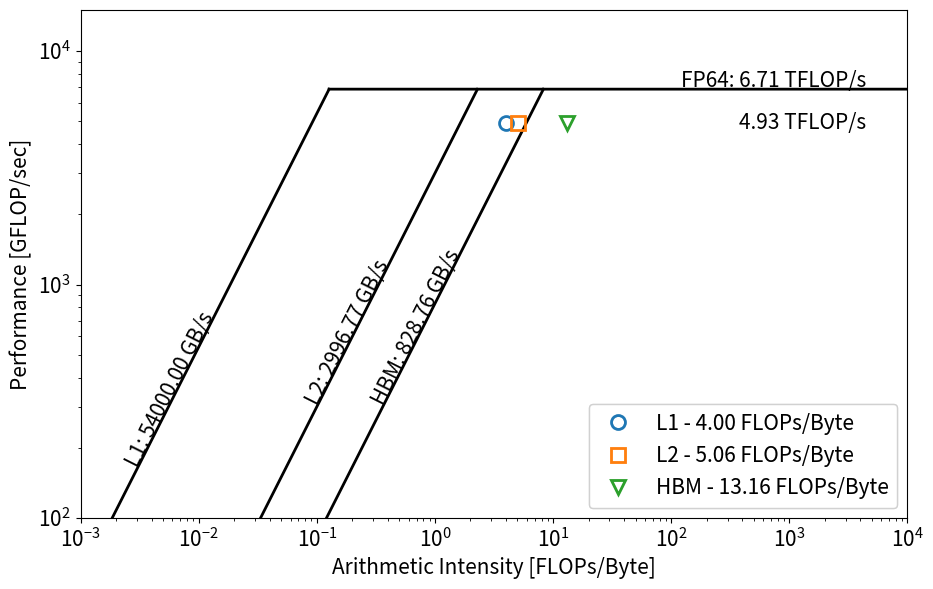

This chart was generated by the following Python code:

import numpy as np
import matplotlib.pyplot as plt
import matplotlib.patches as mpatches

font = { 'size'   : 15}
plt.rc('font', **font)

colors = ['tab:blue','tab:orange','tab:green','tab:red','tab:purple','tab:brown','tab:pink','tab:gray','tab:olive','tab:cyan']
styles = ['o','s','v','^','D',">","<","*","h","H","+","1","2","3","4","8","p","d","|","_",".",","]

markersize = 10
markerwidth = 2
maxchar = 25

def roofline(filename, memRoofs, cmpRoofs, axises, FLOPS, AI, LABELS=None, flag='HBM'):

    if not FLOPS:
        print('FLOPS can not be empty!')
        return
    if max(FLOPS)==0:
        print('FLOPS are all 0s!')
        return

    LABELS = [x[:maxchar] for x in LABELS]

    fig = plt.figure(1,figsize=(10.67,6.6))
    plt.clf()
    ax = fig.gca()
    ax.set_xscale('log')
    ax.set_yscale('log')
    ax.set_xlabel('Arithmetic Intensity [FLOPs/Byte]')
    ax.set_ylabel('Performance [GFLOP/sec]')

    nx   = 10000
    xmin = axises[0] #-3 
    xmax = axises[1] #3
    ymin = axises[2] #1
    ymax = axises[3] #5000

    ax.set_xlim(10**xmin, 10**xmax)
    ax.set_ylim(ymin, ymax)

    ixx = int(nx*0.05)
    xlim = ax.get_xlim()
    ylim = ax.get_ylim()

    scomp_x_elbow  = []
    scomp_ix_elbow = []
    smem_x_elbow   = []
    smem_ix_elbow  = []

    x = np.logspace(xmin,xmax,nx)
    for roof in cmpRoofs:
        for ix in range(1,nx):
            if float(memRoofs[0][1] * x[ix]) >= roof[1]*1024 and (memRoofs[0][1] * x[ix-1]) < roof[1]*1024:
                scomp_x_elbow.append(x[ix-1])
                scomp_ix_elbow.append(ix-1)
                break

    for roof in memRoofs:
        for ix in range(1,nx):
            if (cmpRoofs[0][1]*1024 <= roof[1] * x[ix] and cmpRoofs[0][1]*1024 > roof[1] * x[ix-1]):
                smem_x_elbow.append(x[ix-1])
                smem_ix_elbow.append(ix-1)
                break

    for i in range(len(cmpRoofs)):
        roof = cmpRoofs[i][1]*1024
        y = np.ones(len(x)) * roof
        ax.plot(x[scomp_ix_elbow[i]:],y[scomp_ix_elbow[i]:],c='k',ls='-',lw='2')

    for i in range(len(memRoofs)):
        roof = memRoofs[i][1]
        y = x * roof
        ax.plot(x[:smem_ix_elbow[i]+1],y[:smem_ix_elbow[i]+1],c='k',ls='-',lw='2')


    marker_handles = []  

    for i in range(len(AI)):
        if AI[i]>0:
#             lab='{:3s} - {:>6.1f} FLOPs/Byte'.format(LABELS[i], AI[i])
            ax.plot(float(AI[i]),float(FLOPS[i]),c=colors[i%10],marker=styles[i],\
                    linestyle='None',ms=markersize,markerfacecolor='none',\
                    markeredgewidth=markerwidth,label=LABELS[i] if LABELS else "unknown")
            marker_handles.append(ax.plot([],[],c=colors[i%10],marker=styles[i],linestyle='None',ms=markersize,\
                    markerfacecolor='none',markeredgewidth=markerwidth,\
                    label='{} - {:.2f} FLOPs/Byte'.format(LABELS[i], AI[i]))[0])

    for roof in cmpRoofs:
        ax.text(x[-ixx],roof[1]*1000,
              roof[0] + ': ' + '{0:.2f}'.format(roof[1]) + ' TFLOP/s',
              horizontalalignment='right',
              verticalalignment='bottom')
    ax.text(x[-ixx],FLOPS[-1],
            '{0:.2f}'.format(FLOPS[-1]/1e3) + ' TFLOP/s',
            horizontalalignment='right',
            verticalalignment='center')

    for roof in memRoofs:
        ang = np.arctan(np.log10(xlim[1]/xlim[0]) / np.log10(ylim[1]/ylim[0])
                                   * fig.get_size_inches()[1]/fig.get_size_inches()[0] )
        if x[ixx]*roof[1] >ymin:
            ax.text(x[ixx],x[ixx]*roof[1]*(1+0.4*np.sin(ang)**2),
              roof[0] + ': ' + '{0:.2f}'.format(float(roof[1])) + ' GB/s',
              horizontalalignment='left',
              verticalalignment='bottom',
              rotation=180/np.pi*ang)
        else:
            ymin_ix_elbow=list()
            ymin_x_elbow=list()
            for ix in range(1,nx):
                if (ymin <= roof[1] * x[ix] and ymin > roof[1] * x[ix-1]):
                    ymin_x_elbow.append(x[ix-1])
                    ymin_ix_elbow.append(ix-1)
                    break
            ax.text(x[ixx+ymin_ix_elbow[0]],x[ixx+ymin_ix_elbow[0]]*roof[1]*(1+0.4*np.sin(ang)**2),
              roof[0] + ': ' + '{0:.2f}'.format(float(roof[1])) + ' GB/s',
              horizontalalignment='left',
              verticalalignment='bottom',
              rotation=180/np.pi*ang)


        
    leg1 = plt.legend(handles = marker_handles,loc='lower right', ncol=1,bbox_to_anchor = (1,0))
    ax.add_artist(leg1)

    plt.savefig('_'.join([filename])+'.png')
#     plt.savefig('_'.join([filename,flag])+'.eps')

    plt.show()



# likwid
memRoofs = [('L1', 1.4*64*2*64), ('L2', 1.4*64*32),  ('HBM', 490), ('DDR', 100)]
cmpRoofs = [('FP64 w/ FMA', 1.4*68*8*2*2/1e3)]
axises=[-3, 4, 1, 5000]
print(memRoofs)
print(cmpRoofs)
LABELS=['L1','L2','HBM','DDR']
flops=5051.923
FLOPS=[flops/10.2243]*4
AI=[flops/6456.799, flops/1387.739, flops/742.8158, flops/0.8883]
print(AI)
print(FLOPS)
roofline('likwid', memRoofs, cmpRoofs, axises, FLOPS, AI, LABELS, 'all')


# sde vtune
memRoofs = [('L1', 1.4*64*2*64), ('L2', 1.4*64*32),  ('HBM', 490), ('DDR', 100)]
cmpRoofs = [('FP64 w/ FMA', 1.4*68*8*2*2/1e3)]
axises=[-3, 4, 1, 5000]
print(memRoofs)
print(cmpRoofs)
LABELS=['L1','L2', 'HBM','DDR']
flops=5839.811
FLOPS=[flops/10.2243]*4
AI=[flops/3795.623, 0, flops/594.562, flops/0.735]
print(AI)
print(FLOPS)
roofline('sde-vtune', memRoofs, cmpRoofs, axises, FLOPS, AI, LABELS, 'all')


# nvprof
memRoofs = [('L1', 54000.), ('L2', 2996.77),  ('HBM', 828.76)]
cmpRoofs = [('FP64', 1312e6*80*32*2/1e12)]
axises=[-3, 4, 100, 15000]
print(memRoofs)
print(cmpRoofs)
LABELS=['L1','L2', 'HBM']
flops=6.3206e+12/1e9
FLOPS=[flops/1.2808043044885498]*3
nvp=[4.8952e+10+328212077, 3.8942e+10+322043992, 1.5013e+10+123354]
byte=np.array(nvp)*32/1e9
AI=flops/byte
print(AI)
print(FLOPS)
roofline('nvprof', memRoofs, cmpRoofs, axises, FLOPS, AI, LABELS, 'all')


# ncu10
memRoofs = [('L1', 54000.), ('L2', 2996.77),  ('HBM', 828.76)]
cmpRoofs = [('FP64', 1.31e9*80*32*2/1e12)]
axises=[-3, 4, 100, 15000]
print(memRoofs)
print(cmpRoofs)
LABELS=['L1','L2', 'HBM']
time=1677685664.15/1.31e9
flops=6.3206e+12/1e9
FLOPS=[flops/time]*3
nvp=[48910700966+322043904,38675595312+322043904+645,15016718515+127241]
byte=np.array(nvp)*32/1e9
AI=flops/byte
print(AI)
print(FLOPS[-1])
roofline('ncu10', memRoofs, cmpRoofs, axises, FLOPS, AI, LABELS, 'all')


# ncu11
memRoofs = [('L1', 54000.), ('L2', 2996.77),  ('HBM', 828.76)]
cmpRoofs = [('FP64', 1.31e9*80*32*2/1e12)]
axises=[-3, 4, 100, 15000]
print(memRoofs)
print(cmpRoofs)
LABELS=['L1','L2', 'HBM']
time=1677853638.88/1.31e9
flops=(164886478848+2363372863488*2+1429016150016)/1e9
FLOPS=[flops/time]*3
nvp=[1.58e12,1.25e12,480.44e9]
byte=np.array(nvp)/1e9
AI=flops/byte
print(AI)
print(FLOPS[-1])
roofline('ncu11', memRoofs, cmpRoofs, axises, FLOPS, AI, LABELS, 'all')


